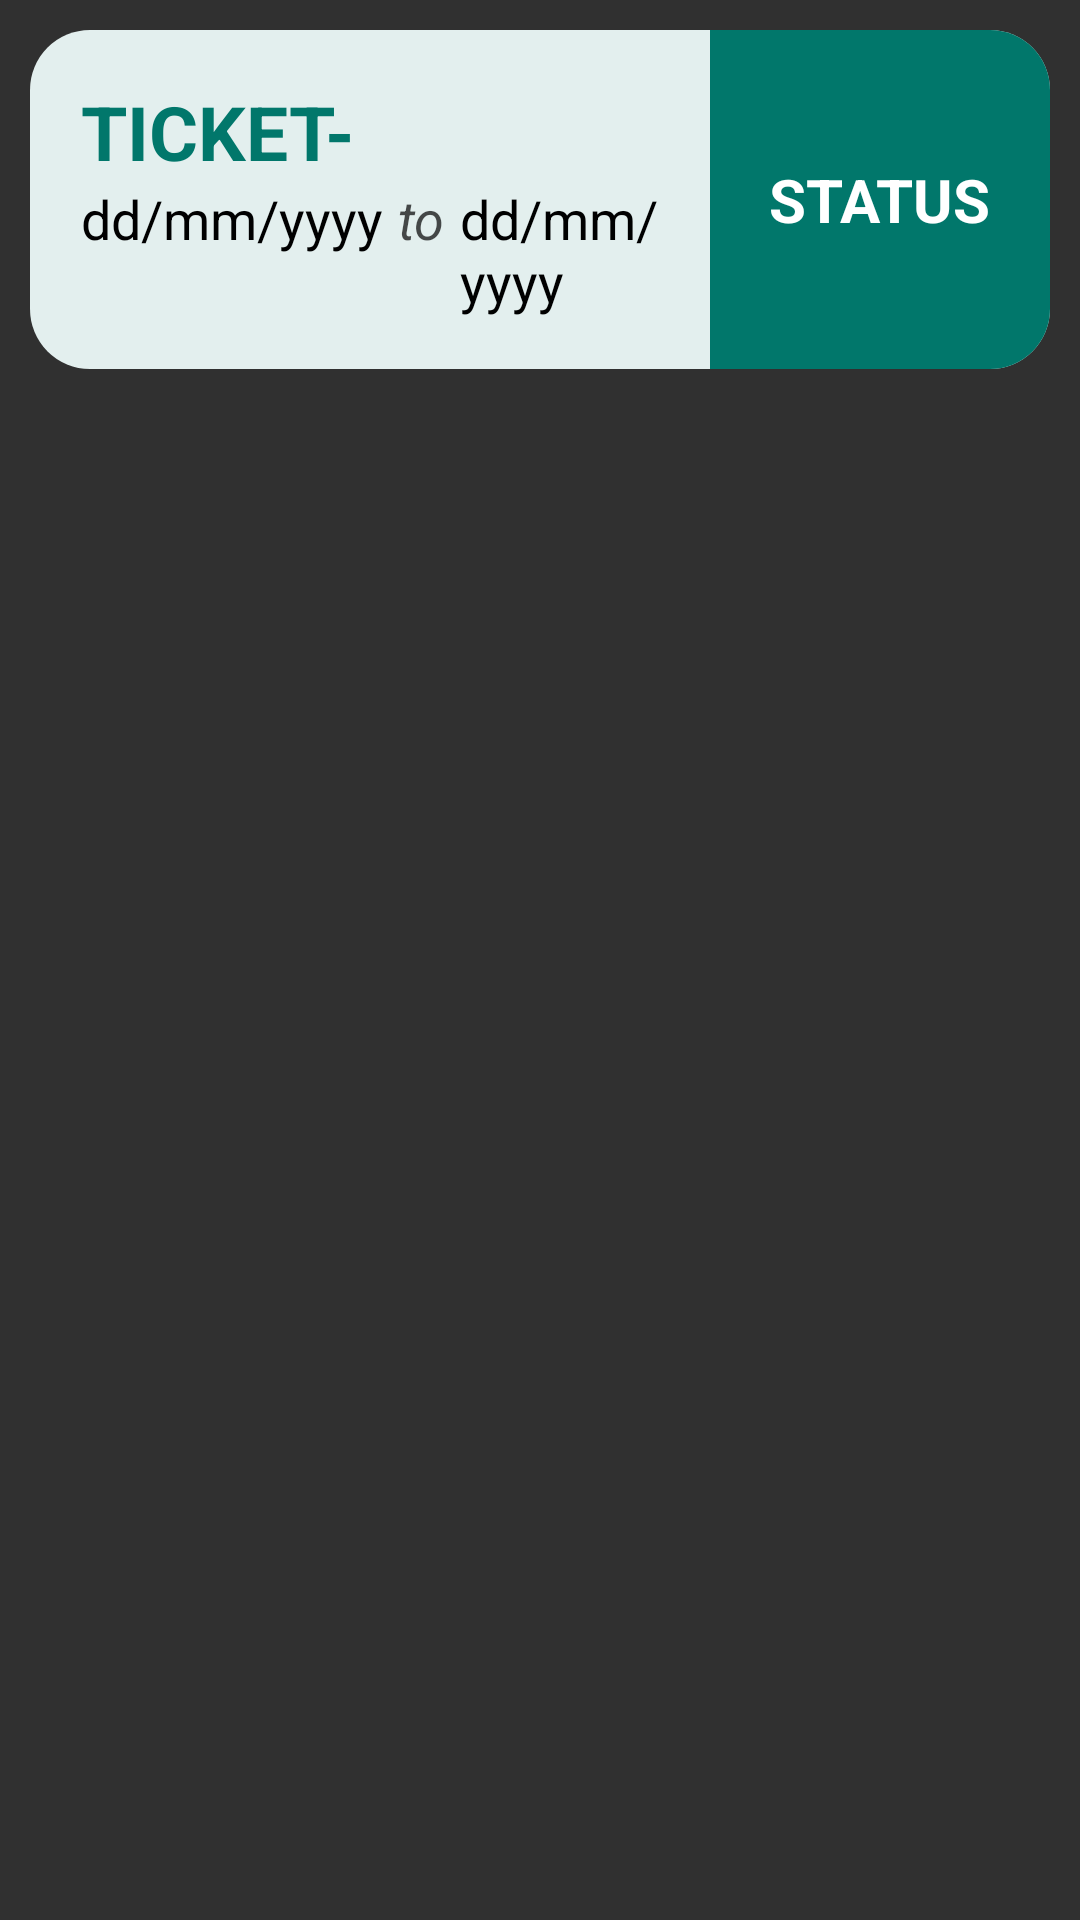

Write the Android layout XML for this screen, with the resource values it uses.
<!-- AndroidManifest.xml: application theme Theme.SMARTPARKING -->
<!-- res/layout/tickets.xml -->
<?xml version="1.0" encoding="utf-8"?>
<androidx.constraintlayout.widget.ConstraintLayout xmlns:android="http://schemas.android.com/apk/res/android"
    android:layout_width="match_parent"
    android:layout_height="wrap_content"
    xmlns:app="http://schemas.android.com/apk/res-auto">
<LinearLayout
    android:layout_width="match_parent"
    android:layout_height="wrap_content"
    android:orientation="horizontal"
    app:layout_constraintTop_toTopOf="parent"
    app:layout_constraintStart_toStartOf="parent"
    app:layout_constraintEnd_toEndOf="parent"
    android:background="@drawable/popup_bg"
    android:layout_margin="10dp">
    <LinearLayout
        android:layout_width="0dp"
        android:layout_height="match_parent"
        android:layout_weight="4"
        android:orientation="vertical"
        android:padding="17dp">
        <TextView
            android:layout_width="wrap_content"
            android:layout_height="wrap_content"
            android:text="TICKET-"
            android:textSize="25sp"
            android:textStyle="bold"
            android:textColor="@color/main_color"
            android:layout_gravity="start" />
        <LinearLayout
            android:layout_width="match_parent"
            android:layout_height="wrap_content"
            android:orientation="horizontal">
            <TextView
                android:layout_width="wrap_content"
                android:layout_height="wrap_content"
                android:text="dd/mm/yyyy"
                android:textColor="@color/black"
                android:textSize="18sp"/>
            <TextView
                android:layout_width="wrap_content"
                android:layout_height="wrap_content"
                android:text="to"
                android:textStyle="italic"
                android:textColor="#B3000000"
                android:textSize="18sp"
                android:layout_marginHorizontal="5dp"/>
            <TextView
                android:layout_width="wrap_content"
                android:layout_height="wrap_content"
                android:text="dd/mm/yyyy"
                android:textColor="@color/black"
                android:textSize="18sp" />
        </LinearLayout>

    </LinearLayout>
    <RelativeLayout
        android:layout_width="0dp"
        android:layout_height="match_parent"
        android:layout_weight="2"
        android:backgroundTint="@color/main_color"
        android:background="@drawable/status_corner">
    <TextView
        android:layout_width="wrap_content"
        android:layout_height="wrap_content"
        android:text="STATUS"
        android:textSize="20sp"
        android:textStyle="bold"
        android:textColor="@color/white"
        android:layout_centerInParent="true"/>
    </RelativeLayout>
</LinearLayout>
</androidx.constraintlayout.widget.ConstraintLayout>
<!-- resources referenced by this layout -->
<resources>
  <color name="black">#FF000000</color>
  <color name="main_color">#01776B</color>
  <color name="white">#FFFFFFFF</color>
  <!-- drawable popup_bg (drawable) -->
  <?xml version="1.0" encoding="utf-8"?>
  <shape xmlns:android="http://schemas.android.com/apk/res/android"
      android:shape="rectangle">
      <solid android:color="#E3EFEE"/>
      <corners android:radius="20dp"/>
  
  </shape>
  <!-- drawable status_corner (drawable) -->
  <?xml version="1.0" encoding="utf-8"?>
  <shape xmlns:android="http://schemas.android.com/apk/res/android"
      android:shape="rectangle">
      <solid android:color="#E3EFEE"/>
      <corners android:topRightRadius="20dp" android:bottomRightRadius="20dp"/>
  
  </shape>
  <style name="Theme.SMARTPARKING" parent="Base.Theme.SMARTPARKING" />
  <style name="Base.Theme.SMARTPARKING" parent="Theme.AppCompat.NoActionBar">
          
          
      </style>
</resources>
